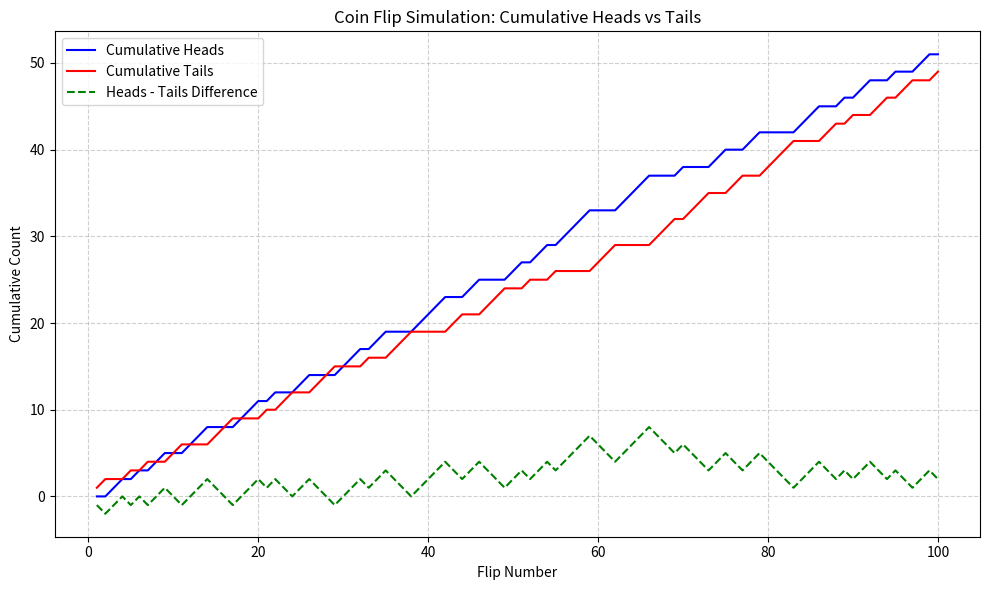

This chart was generated by the following Python code:
import matplotlib.pyplot as plt

# Data from your table
cumulative_heads = [0,0,1,2,2,3,3,4,5,5,5,6,7,8,8,8,8,9,10,11,11,12,12,
                    12,13,14,14,14,14, 15,16,17,17,18,19,19,19,19,20,21
                    ,22,23,23,23,24,25,25,25,25,26,27,27, 28,29,29,30,31,
                    32,33,33,33,33,34,35,36,37,37,37,37,38,38,38,38,39,40, 
                    40,40,41,42,42,42,42,42,43,44,45,45,45,46,46,47,48,48,48,49,49,49,50, 51,51]
cumulative_tails = [1,2,2,2,3,3,4,4,4,5,6,6,6,6,7,8,9,9,9,9,10,10,11,12,12,12,
                    13,14,15,15, 15,15,16,16,16,17,18,19,19,19,19,19,20,21,21,
                    21,22,23,24,24,24,25,25, 25,26,26,26,26,26,27,28,29,29,29,
                    29,29,30,31,32,32,33,34,35,35,35,36, 37,37,37,38,39,40,41,
                    41,41,41,42,43,43,44,44,44,45,46,46,47,48,48,48,49]

# Ensure both lists are the same length
min_len = min(len(cumulative_heads), len(cumulative_tails))
cumulative_heads = cumulative_heads[:min_len]
cumulative_tails = cumulative_tails[:min_len]

# Number of flips
flips = list(range(1, min_len+1))

# Plotting
plt.figure(figsize=(10,6))
plt.plot(flips, cumulative_heads, label="Cumulative Heads", color="blue")
plt.plot(flips, cumulative_tails, label="Cumulative Tails", color="red")

# Optional: add difference line (Heads - Tails)
difference = [h - t for h, t in zip(cumulative_heads, cumulative_tails)]
plt.plot(flips, difference, label="Heads - Tails Difference", color="green", linestyle="--")

plt.title("Coin Flip Simulation: Cumulative Heads vs Tails")
plt.xlabel("Flip Number")
plt.ylabel("Cumulative Count")
plt.legend()
plt.grid(True, linestyle="--", alpha=0.6)
plt.tight_layout()
plt.show()
